Run: headless pygame with SDL's dummy video driver; simulated clock (each Clock.tick advances the game by its frame time, no real sleeping); random seed 0; keys injected as events and as key.get_pressed() state; mouse plan: one left click at the window centre at the start of phase 2, then a move to the lower-right quarter at the start of phase 3.
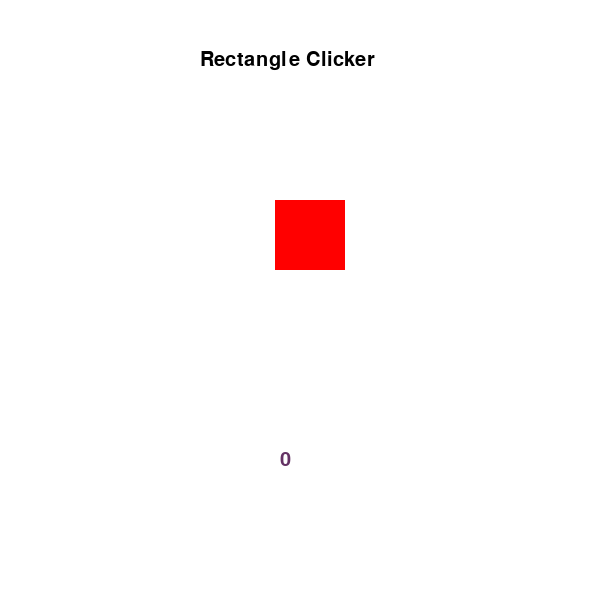
Frame 1 of 4 · flips 1–60 · no input
Frame 2 of 4 · flips 61–180 · clicked the window centre · tapped SPACE, RETURN · held RIGHT (→), D · screen unchanged from frame 1, image omitted
Frame 3 of 4 · flips 181–300 · moved the mouse to the lower-right quarter · held DOWN (↓), S · screen unchanged from frame 2, image omitted
Frame 4 of 4 · flips 301–420 · held LEFT (←), A, UP (↑), W · screen unchanged from frame 3, image omitted

The pygame program that drew these frames:

import pygame
from pygame.locals import *
import sys
pygame.init()

#colors
white = (255,255,255)
black = (0,0,0)
red = (255,0,0)

screen_width = 600
screen_height = 600

screen = pygame.display.set_mode((screen_width, screen_height))
pygame.display.set_caption('Clicker Prototype')

font = pygame.font.SysFont('Arial', 30)

clicked = False
counter = 0
count_up_by = 1

class Button():

	def __init__(self, x, y, text, button_col, height, width):
		self.x = x
		self.y = y
		self.button_col = button_col
		self.text = text
		self.height = height
		self.width = width
	
    #finds out if button is clicked
	def isClicked(self):
		global clicked
		action = False
		button_rect = Rect(self.x, self.y, self.width, self.height)

		pos = pygame.mouse.get_pos()
        
        #draws button
		pygame.draw.rect(screen, self.button_col, button_rect)

        #checks if button is clciked
		if button_rect.collidepoint(pos):
			if pygame.mouse.get_pressed()[0] == 1:
				clicked = True
			elif pygame.mouse.get_pressed()[0] == 0 and clicked == True:
				clicked = False
				action = True

        #centers text onto button
		text_img = font.render(self.text, True, (black))
		text_len = text_img.get_width()
		screen.blit(text_img, (self.x + int(self.width / 2) - int(text_len / 2), self.y + 15))
		return action

#Buttons
up = Button(275, 200, '', red, 70, 70)

#main run function
run = True
while run:
    #fill screen
    screen.fill(white)
    #adds title
    screen.blit(font.render(str("Rectangle Clicker"), True, (black)), (200, 50))
    
    #check if button is clicked and what it does
    #what happens when up is clicked
    if up.isClicked():
    	counter += count_up_by
    counter_img = font.render(str(counter), True, (100,50,100))
    screen.blit(counter_img, (280, 450))



    #main loop DO NOT TOUCH
    for event in pygame.event.get():
        if event.type == pygame.QUIT:
            run = False	
    pygame.display.update()

pygame.quit()
